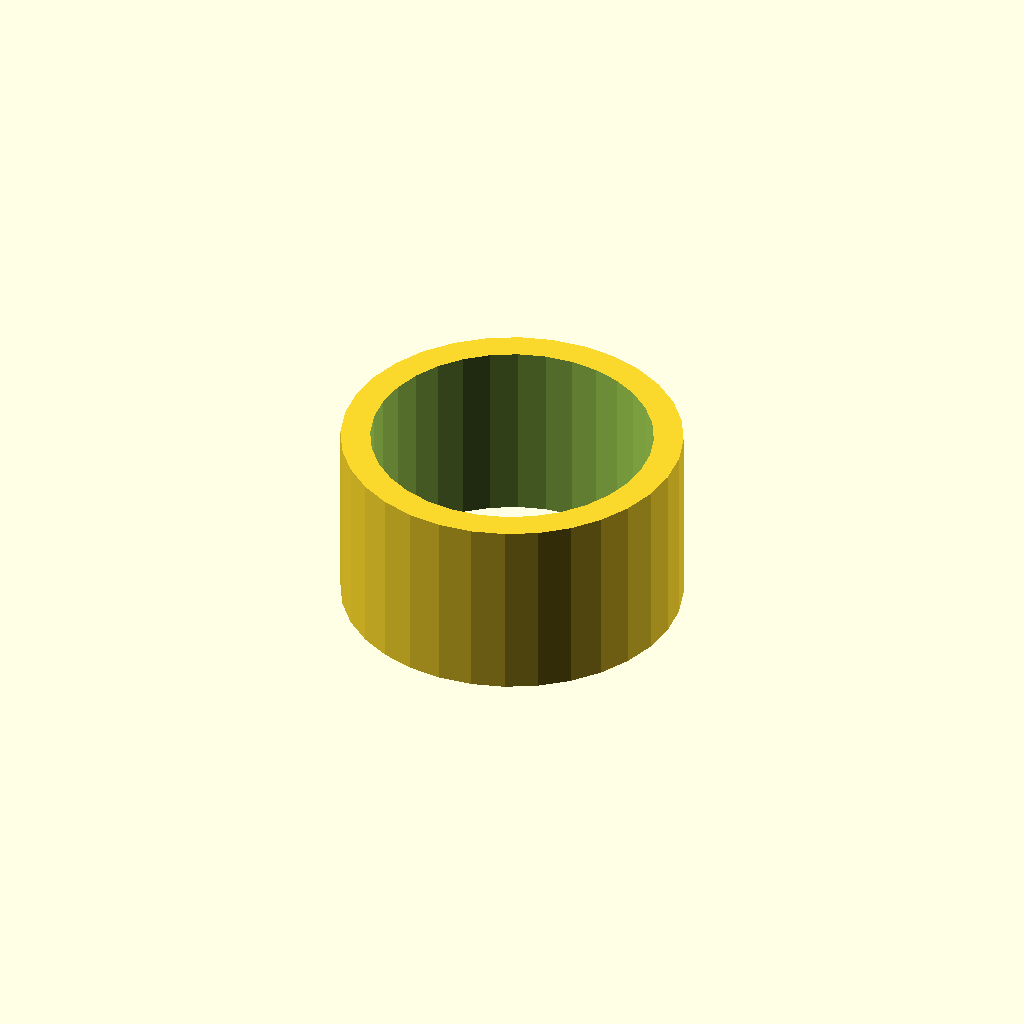
Cell 1: rendered with the file's own defaults.
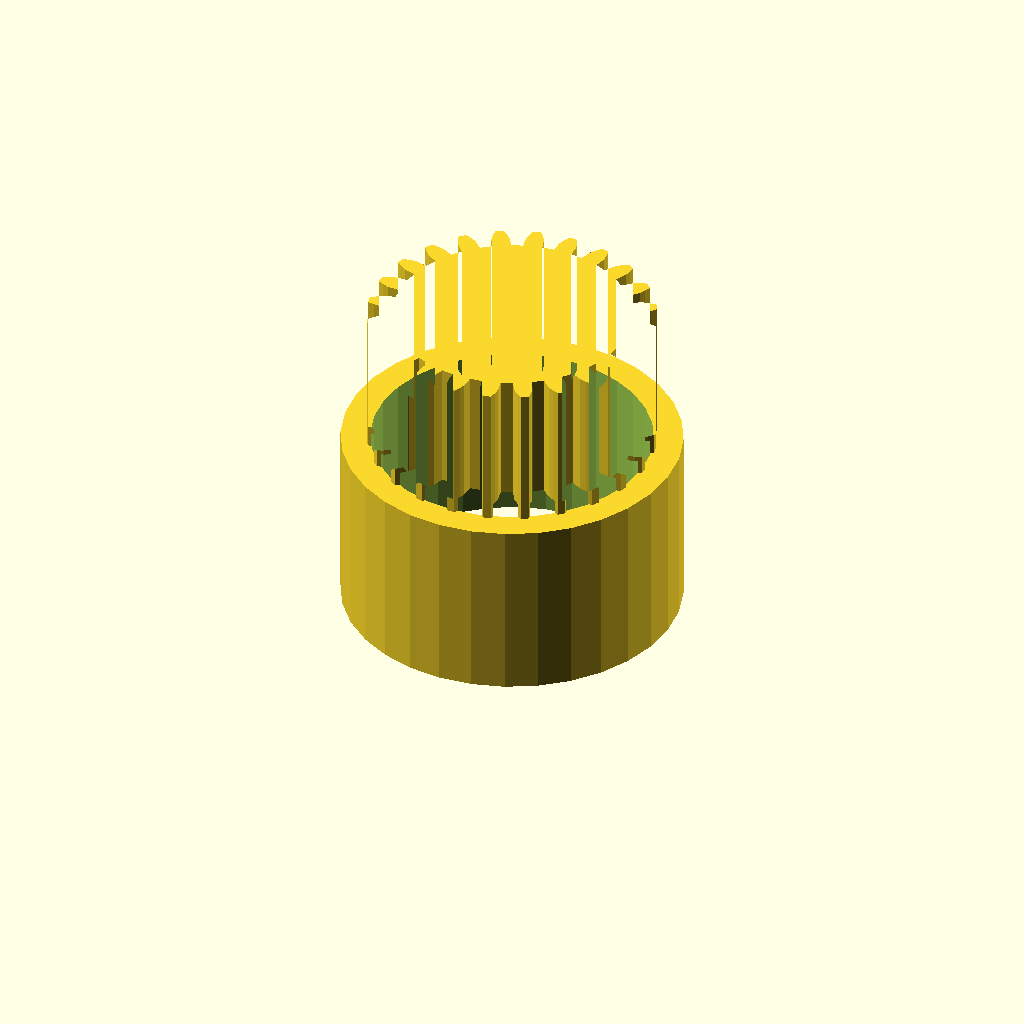
Cell 2 — band_h set to 20, the other parameters unchanged.
All cells are drawn from one camera (rotation 55°, 0°, 25°, orthographic, colour scheme Cornfield), so only the parameter changes between them.
The OpenSCAD source (optional_data/data/gen3/ringgears/part_0036.scad):
$fn = 32;

// ----------------------------------------------------------------------
// Two-module gear rim: z16 m2 and z24 m1.5, 24 mm wide
// ----------------------------------------------------------------------

// --- parameters (mm) ---
module_a = 2;             // first tooth module
teeth_a = 16;             // first band tooth count
module_b = 1.5;           // second tooth module
teeth_b = 24;             // second band tooth count
band_h = 10;              // height of one tooth band
web_t = 4;                // web thickness between the bands
total = 24;               // overall width over both bands
root_r = 13.5;            // root radius of the coarse band
hub_r = 23.05;            // hub radius
bore_d = 38.1;            // hub bore
hole_count = 4;           // lightening holes
hole_r = 9.86;            // lightening hole circle radius
hole_d = 4;               // lightening hole diameter

band_a = [[13.414, -1.521], [15.981, -1.553], [16.987, -1.192], [17.988, -0.666], [17.988, 0.666], [16.987, 1.192], [15.981, 1.553], [13.414, 1.521], [12.975, 3.728], [15.359, 4.681], [16.15, 5.399], [16.873, 6.269], [16.364, 7.498], [15.237, 7.602], [14.171, 7.551], [11.811, 6.538], [10.561, 8.41], [12.399, 10.202], [12.854, 11.168], [13.19, 12.249], [12.249, 13.19], [11.168, 12.854], [10.202, 12.399], [8.41, 10.561], [6.538, 11.811], [7.551, 14.171], [7.602, 15.237], [7.498, 16.364], [6.269, 16.873], [5.399, 16.15], [4.681, 15.359], [3.728, 12.975], [1.521, 13.414], [1.553, 15.981], [1.192, 16.987], [0.666, 17.988], [-0.666, 17.988], [-1.192, 16.987], [-1.553, 15.981], [-1.521, 13.414], [-3.728, 12.975], [-4.681, 15.359], [-5.399, 16.15], [-6.269, 16.873], [-7.498, 16.364], [-7.602, 15.237], [-7.551, 14.171], [-6.538, 11.811], [-8.41, 10.561], [-10.202, 12.399], [-11.168, 12.854], [-12.249, 13.19], [-13.19, 12.249], [-12.854, 11.168], [-12.399, 10.202], [-10.561, 8.41], [-11.811, 6.538], [-14.171, 7.551], [-15.237, 7.602], [-16.364, 7.498], [-16.873, 6.269], [-16.15, 5.399], [-15.359, 4.681], [-12.975, 3.728], [-13.414, 1.521], [-15.981, 1.553], [-16.987, 1.192], [-17.988, 0.666], [-17.988, -0.666], [-16.987, -1.192], [-15.981, -1.553], [-13.414, -1.521], [-12.975, -3.728], [-15.359, -4.681], [-16.15, -5.399], [-16.873, -6.269], [-16.364, -7.498], [-15.237, -7.602], [-14.171, -7.551], [-11.811, -6.538], [-10.561, -8.41], [-12.399, -10.202], [-12.854, -11.168], [-13.19, -12.249], [-12.249, -13.19], [-11.168, -12.854], [-10.202, -12.399], [-8.41, -10.561], [-6.538, -11.811], [-7.551, -14.171], [-7.602, -15.237], [-7.498, -16.364], [-6.269, -16.873], [-5.399, -16.15], [-4.681, -15.359], [-3.728, -12.975], [-1.521, -13.414], [-1.553, -15.981], [-1.192, -16.987], [-0.666, -17.988], [0.666, -17.988], [1.192, -16.987], [1.553, -15.981], [1.521, -13.414], [3.728, -12.975], [4.681, -15.359], [5.399, -16.15], [6.269, -16.873], [7.498, -16.364], [7.602, -15.237], [7.551, -14.171], [6.538, -11.811], [8.41, -10.561], [10.202, -12.399], [11.168, -12.854], [12.249, -13.19], [13.19, -12.249], [12.854, -11.168], [12.399, -10.202], [10.561, -8.41], [11.811, -6.538], [14.171, -7.551], [15.237, -7.602], [16.364, -7.498], [16.873, -6.269], [16.15, -5.399], [15.359, -4.681], [12.975, -3.728]];
band_b = [[16.073, -1.292], [17.767, -1.23], [18.631, -0.943], [19.493, -0.537], [19.493, 0.537], [18.631, 0.943], [17.767, 1.23], [16.073, 1.292], [15.86, 2.912], [17.48, 3.41], [18.24, 3.911], [18.967, 4.527], [18.69, 5.563], [17.752, 5.733], [16.843, 5.787], [15.191, 5.408], [14.566, 6.918], [16.002, 7.818], [16.607, 8.499], [17.149, 9.282], [16.613, 10.211], [15.663, 10.132], [14.772, 9.949], [13.274, 9.155], [12.279, 10.452], [13.433, 11.693], [13.841, 12.507], [14.163, 13.404], [13.404, 14.163], [12.507, 13.841], [11.693, 13.433], [10.452, 12.279], [9.155, 13.274], [9.949, 14.772], [10.132, 15.663], [10.211, 16.613], [9.282, 17.149], [8.499, 16.607], [7.818, 16.002], [6.918, 14.566], [5.408, 15.191], [5.787, 16.843], [5.733, 17.752], [5.563, 18.69], [4.527, 18.967], [3.911, 18.24], [3.41, 17.48], [2.912, 15.86], [1.292, 16.073], [1.23, 17.767], [0.943, 18.631], [0.537, 19.493], [-0.537, 19.493], [-0.943, 18.631], [-1.23, 17.767], [-1.292, 16.073], [-2.912, 15.86], [-3.41, 17.48], [-3.911, 18.24], [-4.527, 18.967], [-5.563, 18.69], [-5.733, 17.752], [-5.787, 16.843], [-5.408, 15.191], [-6.918, 14.566], [-7.818, 16.002], [-8.499, 16.607], [-9.282, 17.149], [-10.211, 16.613], [-10.132, 15.663], [-9.949, 14.772], [-9.155, 13.274], [-10.452, 12.279], [-11.693, 13.433], [-12.507, 13.841], [-13.404, 14.163], [-14.163, 13.404], [-13.841, 12.507], [-13.433, 11.693], [-12.279, 10.452], [-13.274, 9.155], [-14.772, 9.949], [-15.663, 10.132], [-16.613, 10.211], [-17.149, 9.282], [-16.607, 8.499], [-16.002, 7.818], [-14.566, 6.918], [-15.191, 5.408], [-16.843, 5.787], [-17.752, 5.733], [-18.69, 5.563], [-18.967, 4.527], [-18.24, 3.911], [-17.48, 3.41], [-15.86, 2.912], [-16.073, 1.292], [-17.767, 1.23], [-18.631, 0.943], [-19.493, 0.537], [-19.493, -0.537], [-18.631, -0.943], [-17.767, -1.23], [-16.073, -1.292], [-15.86, -2.912], [-17.48, -3.41], [-18.24, -3.911], [-18.967, -4.527], [-18.69, -5.563], [-17.752, -5.733], [-16.843, -5.787], [-15.191, -5.408], [-14.566, -6.918], [-16.002, -7.818], [-16.607, -8.499], [-17.149, -9.282], [-16.613, -10.211], [-15.663, -10.132], [-14.772, -9.949], [-13.274, -9.155], [-12.279, -10.452], [-13.433, -11.693], [-13.841, -12.507], [-14.163, -13.404], [-13.404, -14.163], [-12.507, -13.841], [-11.693, -13.433], [-10.452, -12.279], [-9.155, -13.274], [-9.949, -14.772], [-10.132, -15.663], [-10.211, -16.613], [-9.282, -17.149], [-8.499, -16.607], [-7.818, -16.002], [-6.918, -14.566], [-5.408, -15.191], [-5.787, -16.843], [-5.733, -17.752], [-5.563, -18.69], [-4.527, -18.967], [-3.911, -18.24], [-3.41, -17.48], [-2.912, -15.86], [-1.292, -16.073], [-1.23, -17.767], [-0.943, -18.631], [-0.537, -19.493], [0.537, -19.493], [0.943, -18.631], [1.23, -17.767], [1.292, -16.073], [2.912, -15.86], [3.41, -17.48], [3.911, -18.24], [4.527, -18.967], [5.563, -18.69], [5.733, -17.752], [5.787, -16.843], [5.408, -15.191], [6.918, -14.566], [7.818, -16.002], [8.499, -16.607], [9.282, -17.149], [10.211, -16.613], [10.132, -15.663], [9.949, -14.772], [9.155, -13.274], [10.452, -12.279], [11.693, -13.433], [12.507, -13.841], [13.404, -14.163], [14.163, -13.404], [13.841, -12.507], [13.433, -11.693], [12.279, -10.452], [13.274, -9.155], [14.772, -9.949], [15.663, -10.132], [16.613, -10.211], [17.149, -9.282], [16.607, -8.499], [16.002, -7.818], [14.566, -6.918], [15.191, -5.408], [16.843, -5.787], [17.752, -5.733], [18.69, -5.563], [18.967, -4.527], [18.24, -3.911], [17.48, -3.41], [15.86, -2.912]];

difference() {
  union() {
    /* tooth band A, overlapping the web by 0.4 mm */
    linear_extrude(height = band_h + 0.4) polygon(band_a);
    /* web */
    translate([0, 0, band_h - 0.4]) cylinder(h = web_t + 0.8, d = 2 * root_r);
    /* tooth band B */
    translate([0, 0, band_h + web_t]) linear_extrude(height = band_h + 0.4) polygon(band_b);
    /* hub */
    translate([0, 0, -0.5]) cylinder(h = total + 1.0, d = 2 * hub_r);
  }
  /* bore */
  translate([0, 0, -2.5]) cylinder(h = total + 5, d = bore_d);
  /* lightening holes through the web */
  for (i = [0 : hole_count - 1]) {
    a = i * 360 / hole_count;
    translate([hole_r * cos(a), hole_r * sin(a), -2.5]) cylinder(h = total + 5, d = hole_d);
  }
}
Parameter table extracted from the source (name, type, default, range or options):
module_a: number, default 2
teeth_a: number, default 16
module_b: number, default 1.5
teeth_b: number, default 24
band_h: number, default 10
web_t: number, default 4
total: number, default 24
root_r: number, default 13.5
hub_r: number, default 23.05
bore_d: number, default 38.1
hole_count: number, default 4
hole_r: number, default 9.86
hole_d: number, default 4
